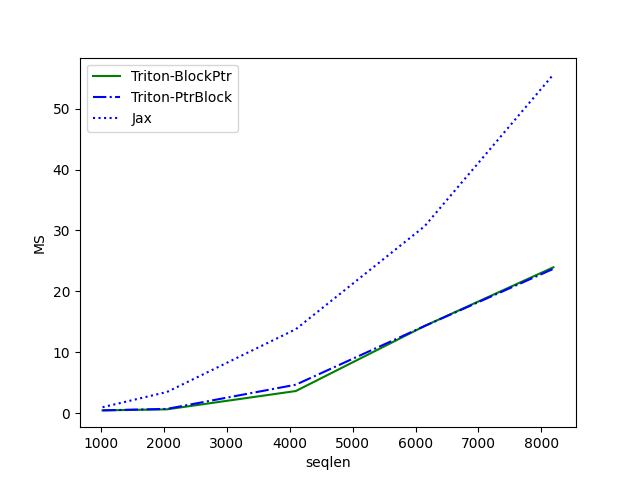

The file beside this chart, header and first rows:
seqlen, Triton-BlockPtr, Triton-PtrBlock, Jax
1024, 0.4287, 0.4374, 0.9544
2048, 0.6052, 0.6765, 3.455
4096, 3.611, 4.652, 13.77
6144, 14.3, 14.3, 30.7
8192, 23.95, 23.7, 55.65
